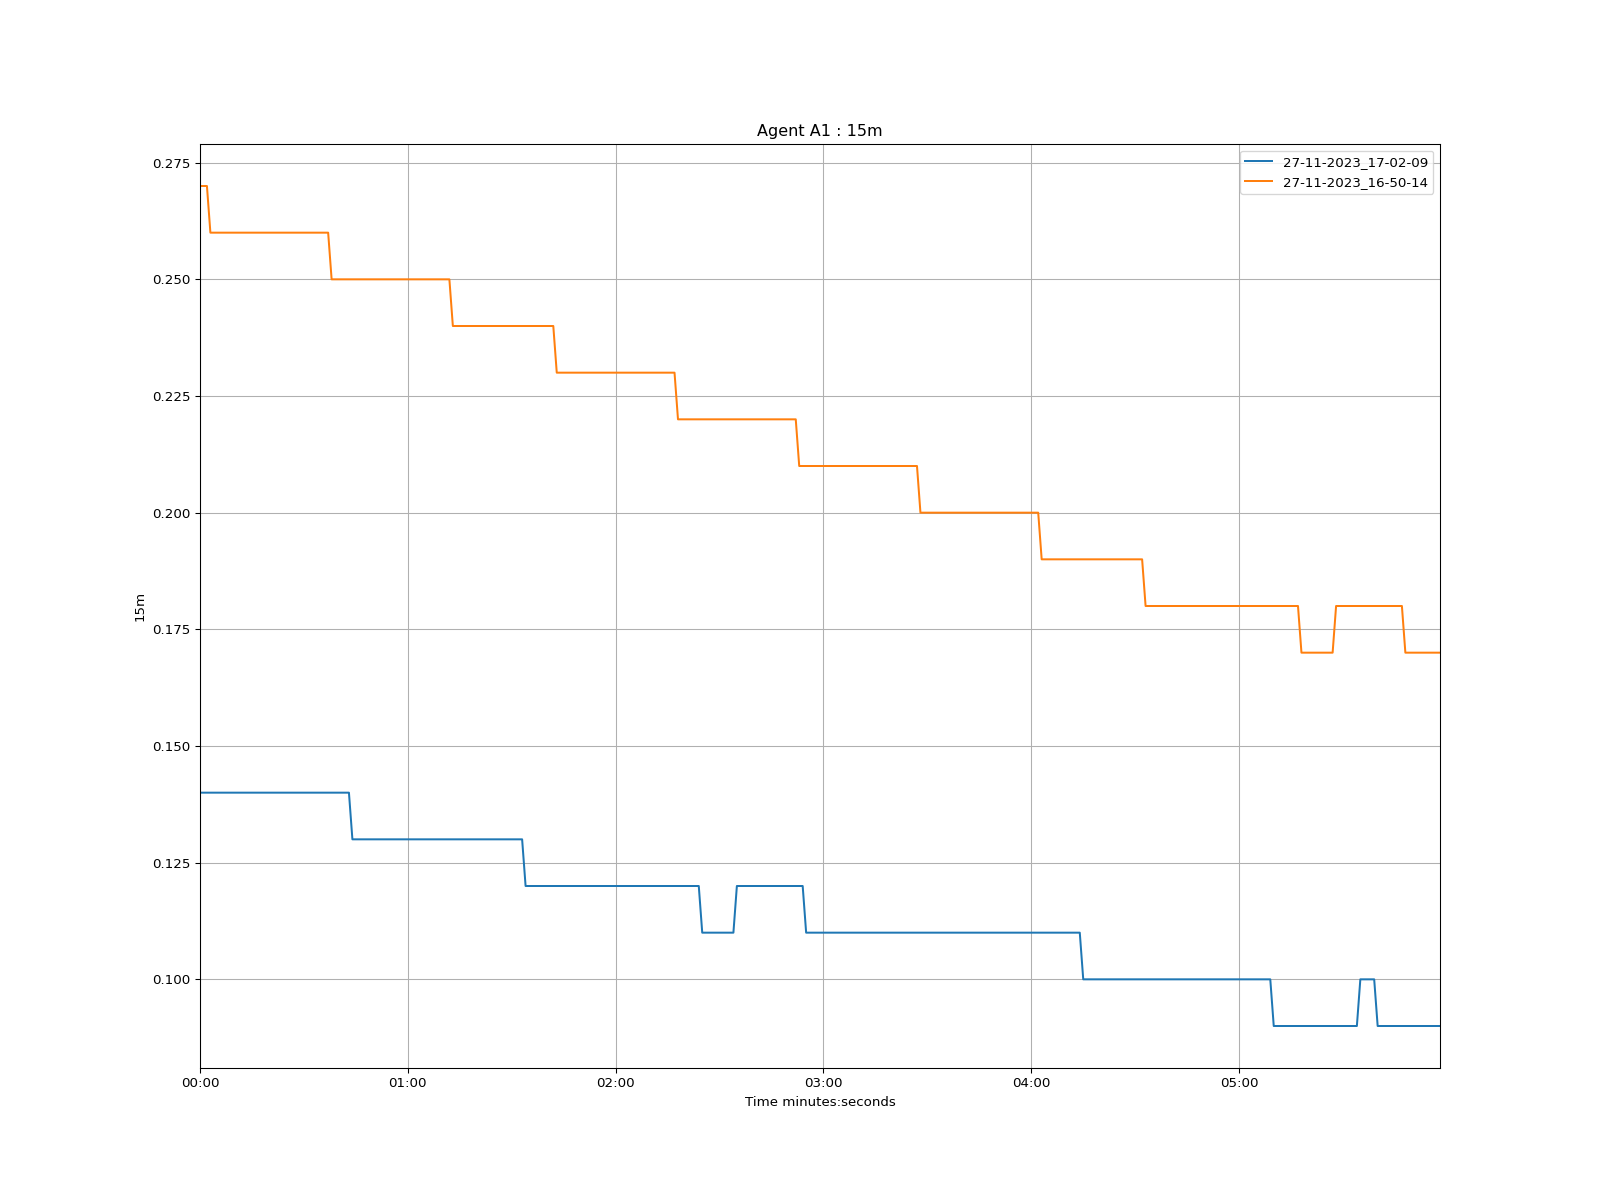

Values plotted in this chart, from the file beside it:
time, 27-11-2023_17-02-09, 27-11-2023_16-50-14
1970-01-01 00:00:00, 0.14, 0.27
1970-01-01 00:00:01, 0.14, 0.27
1970-01-01 00:00:02, 0.14, 0.27
1970-01-01 00:00:03, 0.14, 0.26
1970-01-01 00:00:04, 0.14, 0.26
1970-01-01 00:00:05, 0.14, 0.26
1970-01-01 00:00:06, 0.14, 0.26
1970-01-01 00:00:07, 0.14, 0.26
1970-01-01 00:00:08, 0.14, 0.26
1970-01-01 00:00:09, 0.14, 0.26
1970-01-01 00:00:10, 0.14, 0.26
1970-01-01 00:00:11, 0.14, 0.26
1970-01-01 00:00:12, 0.14, 0.26
1970-01-01 00:00:13, 0.14, 0.26
1970-01-01 00:00:14, 0.14, 0.26
1970-01-01 00:00:15, 0.14, 0.26
1970-01-01 00:00:16, 0.14, 0.26
1970-01-01 00:00:17, 0.14, 0.26
1970-01-01 00:00:18, 0.14, 0.26
1970-01-01 00:00:19, 0.14, 0.26
1970-01-01 00:00:20, 0.14, 0.26
1970-01-01 00:00:21, 0.14, 0.26
1970-01-01 00:00:22, 0.14, 0.26
1970-01-01 00:00:23, 0.14, 0.26
1970-01-01 00:00:24, 0.14, 0.26
1970-01-01 00:00:25, 0.14, 0.26
1970-01-01 00:00:26, 0.14, 0.26
1970-01-01 00:00:27, 0.14, 0.26
1970-01-01 00:00:28, 0.14, 0.26
1970-01-01 00:00:29, 0.14, 0.26
1970-01-01 00:00:30, 0.14, 0.26
1970-01-01 00:00:31, 0.14, 0.26
1970-01-01 00:00:32, 0.14, 0.26
1970-01-01 00:00:33, 0.14, 0.26
1970-01-01 00:00:34, 0.14, 0.26
1970-01-01 00:00:35, 0.14, 0.26
1970-01-01 00:00:36, 0.14, 0.26
1970-01-01 00:00:37, 0.14, 0.26
1970-01-01 00:00:38, 0.14, 0.25
1970-01-01 00:00:39, 0.14, 0.25
1970-01-01 00:00:40, 0.14, 0.25
1970-01-01 00:00:41, 0.14, 0.25
1970-01-01 00:00:42, 0.14, 0.25
1970-01-01 00:00:43, 0.14, 0.25
1970-01-01 00:00:44, 0.13, 0.25
1970-01-01 00:00:45, 0.13, 0.25
1970-01-01 00:00:46, 0.13, 0.25
1970-01-01 00:00:47, 0.13, 0.25
1970-01-01 00:00:48, 0.13, 0.25
1970-01-01 00:00:49, 0.13, 0.25
1970-01-01 00:00:50, 0.13, 0.25
1970-01-01 00:00:51, 0.13, 0.25
1970-01-01 00:00:52, 0.13, 0.25
1970-01-01 00:00:53, 0.13, 0.25
1970-01-01 00:00:54, 0.13, 0.25
1970-01-01 00:00:55, 0.13, 0.25
1970-01-01 00:00:56, 0.13, 0.25
1970-01-01 00:00:57, 0.13, 0.25
1970-01-01 00:00:58, 0.13, 0.25
1970-01-01 00:00:59, 0.13, 0.25
... 299 more rows
